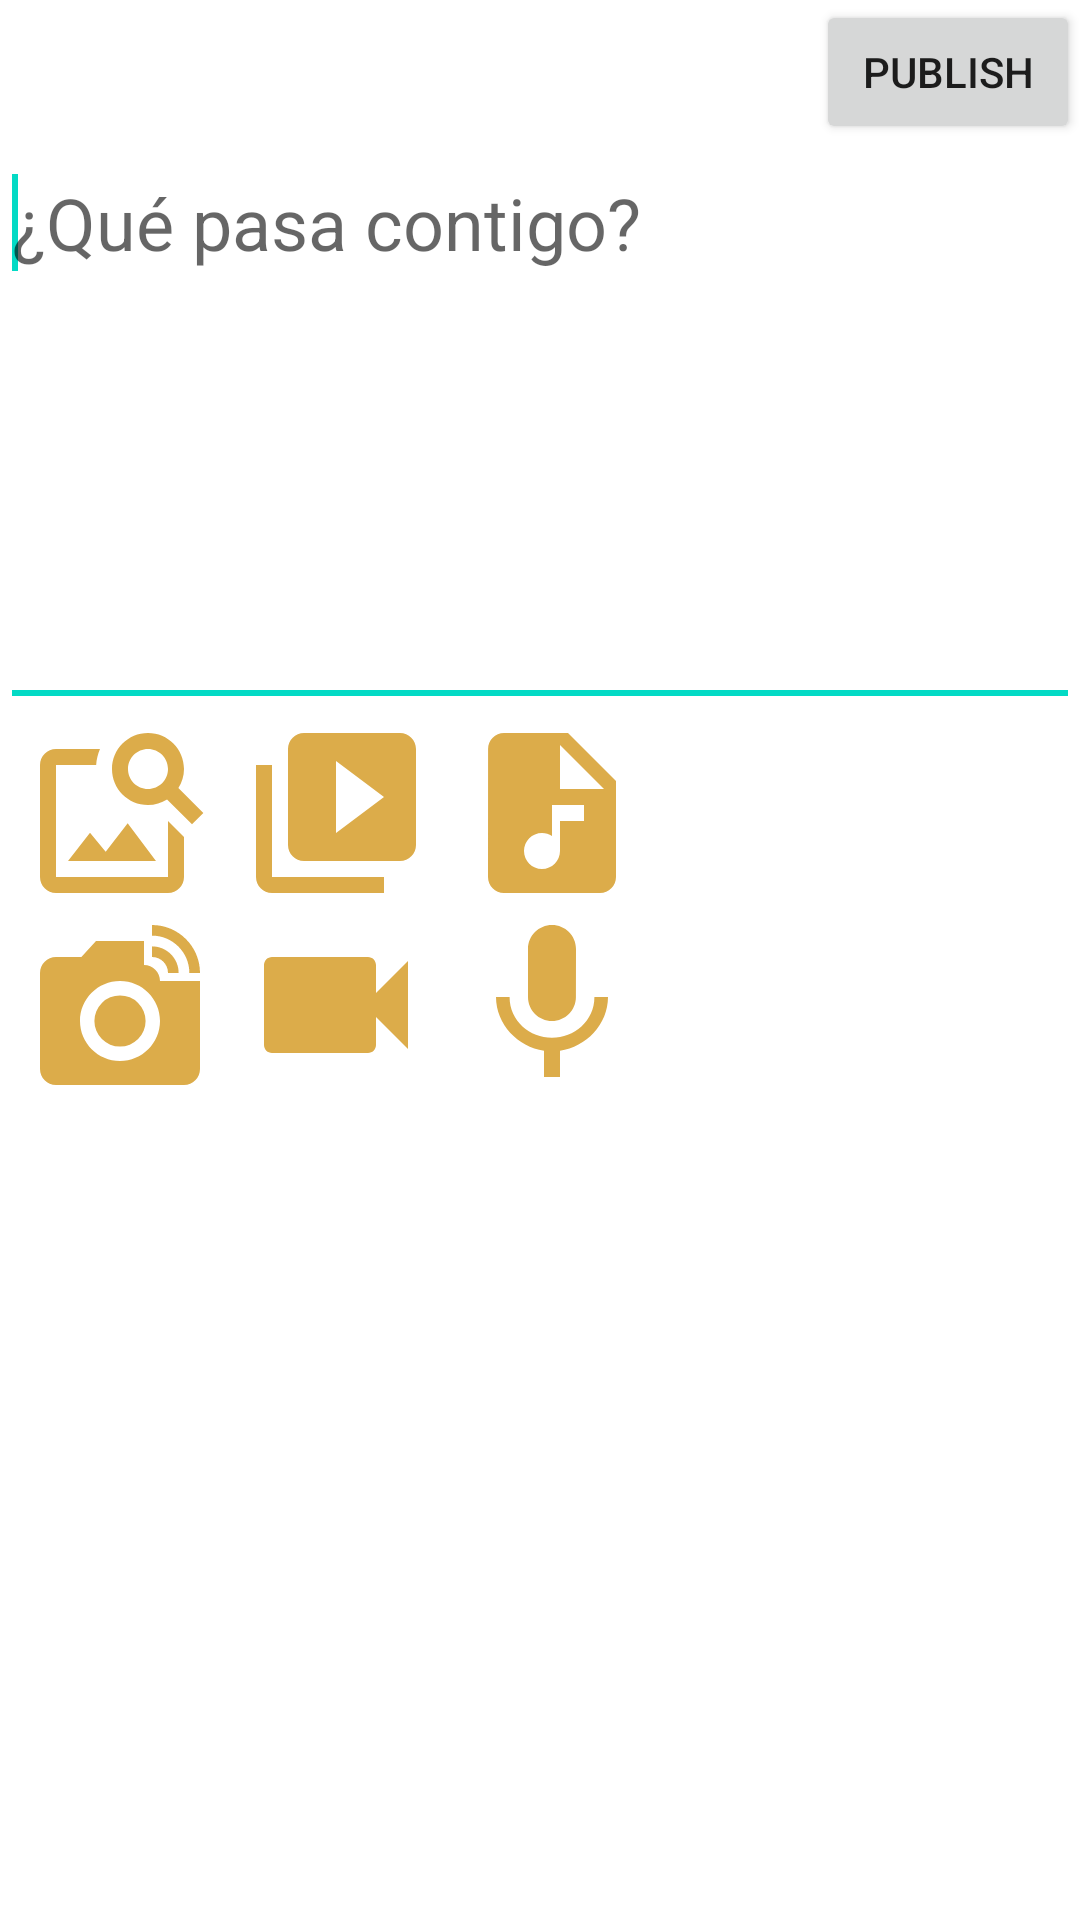

The Android layout XML behind this screen, and the referenced resources:
<!-- AndroidManifest.xml: application theme Theme.OnlyPuigFans -->
<!-- res/layout/fragment_new_post.xml -->
<?xml version="1.0" encoding="utf-8"?>
<FrameLayout xmlns:android="http://schemas.android.com/apk/res/android"
    xmlns:tools="http://schemas.android.com/tools"
    android:layout_width="match_parent"
    android:layout_height="match_parent"
    tools:context="NewPostFragment">

    <LinearLayout
        android:layout_width="match_parent"
        android:layout_height="wrap_content"
        android:orientation="vertical">

        <Button
            android:id="@+id/publishButton"
            android:layout_width="wrap_content"
            android:layout_height="wrap_content"
            android:layout_gravity="end"
            android:text="Publish" />

        <EditText
            android:id="@+id/postContentEditText"
            android:layout_width="match_parent"
            android:layout_height="wrap_content"
            android:gravity="top|left"
            android:hint="¿Qué pasa contigo?"
            android:lines="6"
            android:textSize="24sp">

            <requestFocus />
        </EditText>

        <ImageView
            android:id="@+id/previsualizacion"
            android:layout_width="200dp"
            android:layout_height="wrap_content" />

        <LinearLayout
            android:layout_width="wrap_content"
            android:layout_height="wrap_content"
            android:orientation="vertical">

            <LinearLayout
                android:layout_width="match_parent"
                android:layout_height="wrap_content"
                android:orientation="horizontal">

                <Button
                    android:id="@+id/imagen_galeria"
                    android:layout_width="64dp"
                    android:layout_height="64dp"
                    android:layout_marginLeft="8dp"
                    android:background="@drawable/image" />

                <Button
                    android:id="@+id/video_galeria"
                    android:layout_width="64dp"
                    android:layout_height="64dp"
                    android:layout_marginLeft="8dp"
                    android:background="@drawable/movie" />

                <Button
                    android:id="@+id/audio_galeria"
                    android:layout_width="64dp"
                    android:layout_height="64dp"
                    android:layout_marginLeft="8dp"
                    android:background="@drawable/audio" />

            </LinearLayout>

            <LinearLayout
                android:layout_width="match_parent"
                android:layout_height="wrap_content"
                android:orientation="horizontal">

                <Button
                    android:id="@+id/camara_fotos"
                    android:layout_width="64dp"
                    android:layout_height="64dp"
                    android:layout_marginLeft="8dp"
                    android:background="@drawable/camera" />

                <Button
                    android:id="@+id/camara_video"
                    android:layout_width="64dp"
                    android:layout_height="64dp"
                    android:layout_marginLeft="8dp"
                    android:background="@drawable/video" />

                <Button
                    android:id="@+id/grabar_audio"
                    android:layout_width="64dp"
                    android:layout_height="64dp"
                    android:layout_marginLeft="8dp"
                    android:background="@drawable/mic" />
            </LinearLayout>
        </LinearLayout>
    </LinearLayout>
</FrameLayout>
<!-- resources referenced by this layout -->
<resources>
  <!-- drawable audio (drawable) -->
  <vector android:height="24dp" android:tint="#DCAC4A"
      android:viewportHeight="24" android:viewportWidth="24"
      android:width="24dp" xmlns:android="http://schemas.android.com/apk/res/android">
      <path android:fillColor="@android:color/white" android:pathData="M14,2H6C4.9,2 4.01,2.9 4.01,4L4,20c0,1.1 0.89,2 1.99,2H18c1.1,0 2,-0.9 2,-2V8L14,2zM16,13h-3v3.75c0,1.24 -1.01,2.25 -2.25,2.25S8.5,17.99 8.5,16.75c0,-1.24 1.01,-2.25 2.25,-2.25c0.46,0 0.89,0.14 1.25,0.38V11h4V13zM13,9V3.5L18.5,9H13z"/>
  </vector>
  <!-- drawable image (drawable) -->
  <vector android:height="24dp" android:tint="#DCAC4A"
      android:viewportHeight="24" android:viewportWidth="24"
      android:width="24dp" xmlns:android="http://schemas.android.com/apk/res/android">
      <path android:fillColor="@android:color/white" android:pathData="M18,13v7L4,20L4,6h5.02c0.05,-0.71 0.22,-1.38 0.48,-2L4,4c-1.1,0 -2,0.9 -2,2v14c0,1.1 0.9,2 2,2h14c1.1,0 2,-0.9 2,-2v-5l-2,-2zM16.5,18h-11l2.75,-3.53 1.96,2.36 2.75,-3.54zM19.3,8.89c0.44,-0.7 0.7,-1.51 0.7,-2.39C20,4.01 17.99,2 15.5,2S11,4.01 11,6.5s2.01,4.5 4.49,4.5c0.88,0 1.7,-0.26 2.39,-0.7L21,13.42 22.42,12 19.3,8.89zM15.5,9C14.12,9 13,7.88 13,6.5S14.12,4 15.5,4 18,5.12 18,6.5 16.88,9 15.5,9z"/>
  </vector>
  <!-- drawable mic (drawable) -->
  <vector android:height="24dp" android:tint="#DCAC4A"
      android:viewportHeight="24" android:viewportWidth="24"
      android:width="24dp" xmlns:android="http://schemas.android.com/apk/res/android">
      <path android:fillColor="@android:color/white" android:pathData="M12,14c1.66,0 2.99,-1.34 2.99,-3L15,5c0,-1.66 -1.34,-3 -3,-3S9,3.34 9,5v6c0,1.66 1.34,3 3,3zM17.3,11c0,3 -2.54,5.1 -5.3,5.1S6.7,14 6.7,11L5,11c0,3.41 2.72,6.23 6,6.72L11,21h2v-3.28c3.28,-0.48 6,-3.3 6,-6.72h-1.7z"/>
  </vector>
  <!-- drawable movie (drawable) -->
  <vector android:height="24dp" android:tint="#DCAC4A"
      android:viewportHeight="24" android:viewportWidth="24"
      android:width="24dp" xmlns:android="http://schemas.android.com/apk/res/android">
      <path android:fillColor="@android:color/white" android:pathData="M4,6L2,6v14c0,1.1 0.9,2 2,2h14v-2L4,20L4,6zM20,2L8,2c-1.1,0 -2,0.9 -2,2v12c0,1.1 0.9,2 2,2h12c1.1,0 2,-0.9 2,-2L22,4c0,-1.1 -0.9,-2 -2,-2zM12,14.5v-9l6,4.5 -6,4.5z"/>
  </vector>
  <!-- drawable video (drawable) -->
  <vector android:height="24dp" android:tint="#DCAC4A"
      android:viewportHeight="24" android:viewportWidth="24"
      android:width="24dp" xmlns:android="http://schemas.android.com/apk/res/android">
      <path android:fillColor="@android:color/white" android:pathData="M17,10.5V7c0,-0.55 -0.45,-1 -1,-1H4c-0.55,0 -1,0.45 -1,1v10c0,0.55 0.45,1 1,1h12c0.55,0 1,-0.45 1,-1v-3.5l4,4v-11l-4,4z"/>
  </vector>
  <style name="Theme.OnlyPuigFans" parent="Theme.MaterialComponents.DayNight.DarkActionBar">
          
          <item name="colorPrimary">@color/purple_500</item>
          <item name="colorPrimaryVariant">@color/purple_700</item>
          <item name="colorOnPrimary">@color/white</item>
          
          <item name="colorSecondary">@color/teal_200</item>
          <item name="colorSecondaryVariant">@color/teal_700</item>
          <item name="colorOnSecondary">@color/black</item>
          
          <item name="android:statusBarColor">?attr/colorPrimaryVariant</item>
          
      </style>
  <color name="purple_500">#FF6200EE</color>
  <color name="purple_700">#FF3700B3</color>
  <color name="white">#FFFFFFFF</color>
  <color name="teal_200">#FF03DAC5</color>
  <color name="teal_700">#FF018786</color>
  <color name="black">#FF000000</color>
</resources>
